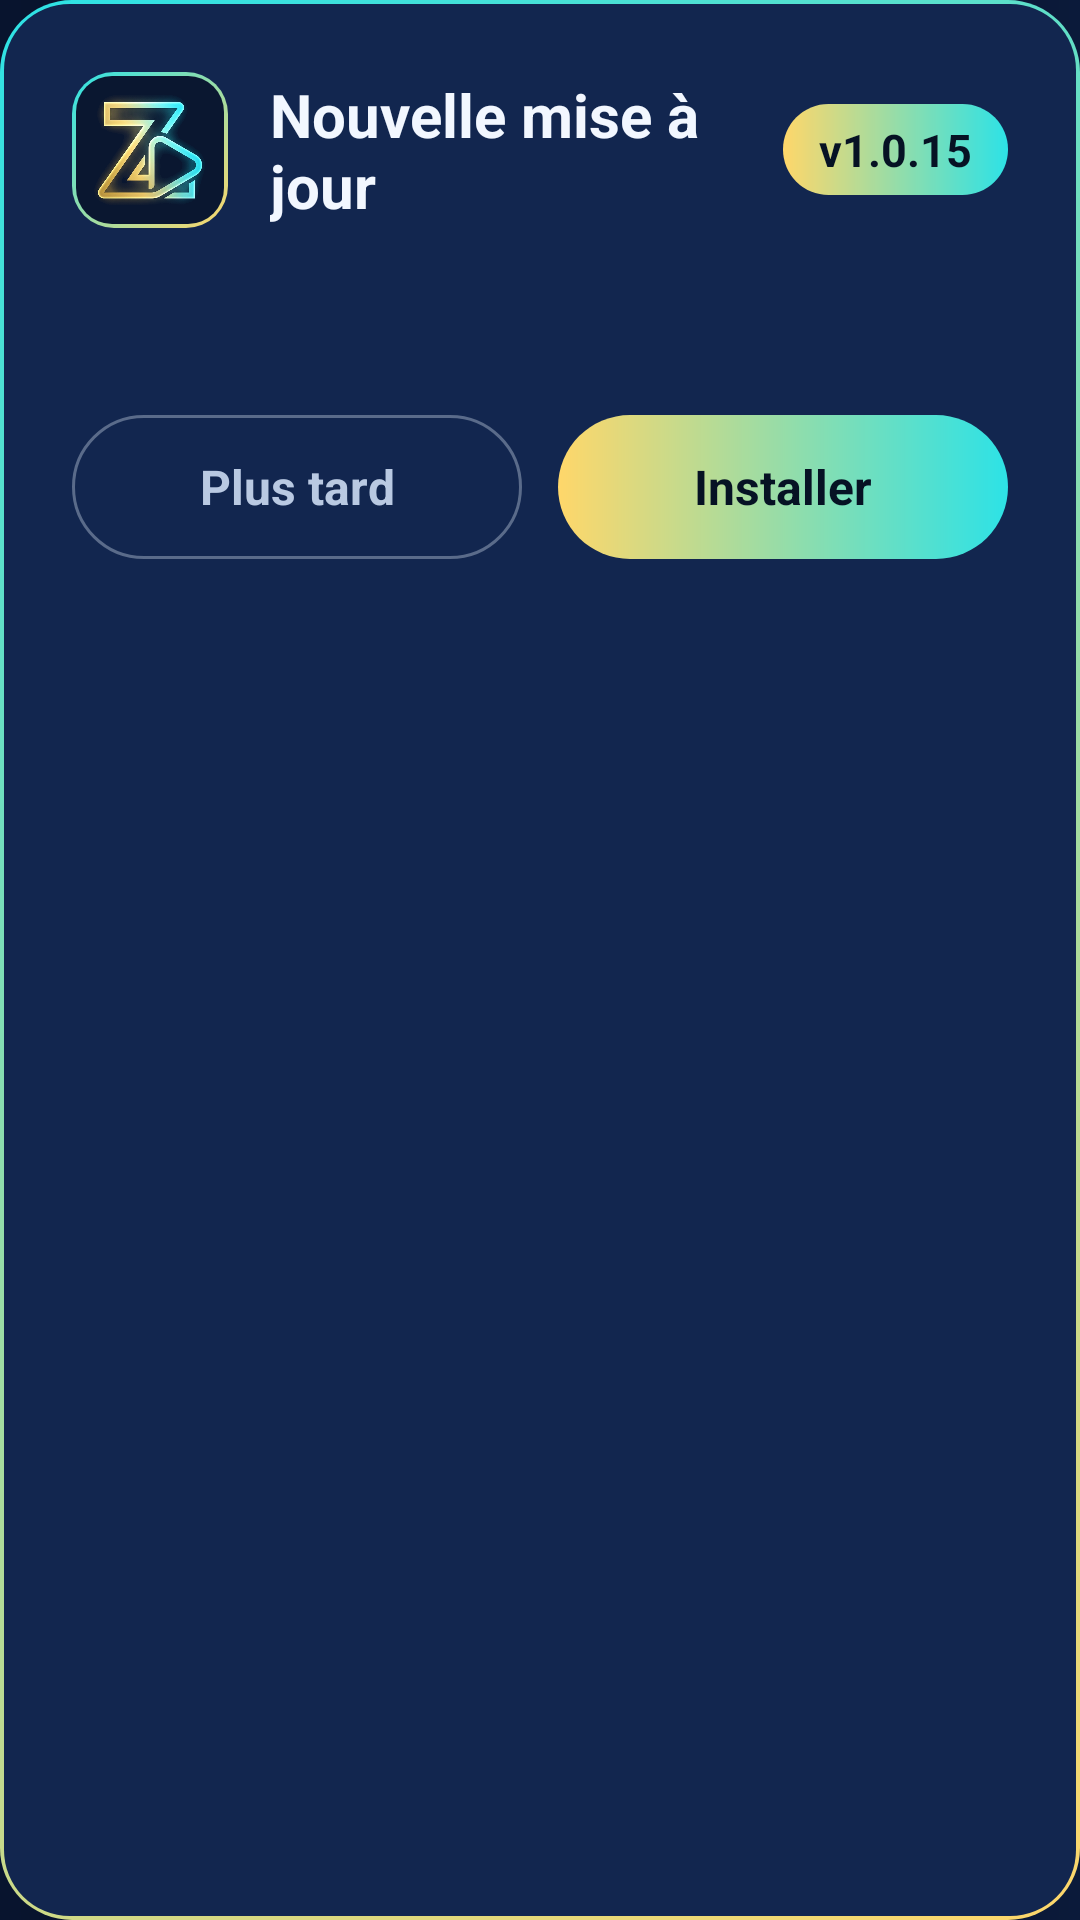

Write the Android layout XML for this screen, with the resource values it uses.
<!-- AndroidManifest.xml: application theme Theme.ZenoPlay -->
<!-- res/layout/dialog_update_available.xml -->
<?xml version="1.0" encoding="utf-8"?>
<LinearLayout xmlns:android="http://schemas.android.com/apk/res/android"
    android:layout_width="match_parent"
    android:layout_height="wrap_content"
    android:background="@drawable/bg_update_dialog"
    android:orientation="vertical"
    android:padding="24dp">

    <LinearLayout
        android:layout_width="match_parent"
        android:layout_height="wrap_content"
        android:gravity="center_vertical"
        android:orientation="horizontal">

        <ImageView
            android:layout_width="52dp"
            android:layout_height="52dp"
            android:background="@drawable/bg_logo_frame"
            android:padding="7dp"
            android:scaleType="fitCenter"
            android:src="@drawable/zeno_logo_mark" />

        <TextView
            android:layout_width="0dp"
            android:layout_height="wrap_content"
            android:layout_marginStart="14dp"
            android:layout_weight="1"
            android:text="@string/update_available_title_short"
            android:textColor="@color/zeno_ink"
            android:textSize="20sp"
            android:textStyle="bold" />

        <TextView
            android:id="@+id/updateVersionBadge"
            android:layout_width="wrap_content"
            android:layout_height="wrap_content"
            android:background="@drawable/bg_chip_selected"
            android:paddingStart="12dp"
            android:paddingTop="5dp"
            android:paddingEnd="12dp"
            android:paddingBottom="5dp"
            android:text="v1.0.15"
            android:textColor="@color/zeno_on_gradient"
            android:textSize="15sp"
            android:textStyle="bold" />

    </LinearLayout>

    <TextView
        android:id="@+id/updateMessage"
        android:layout_width="match_parent"
        android:layout_height="wrap_content"
        android:layout_marginTop="18dp"
        android:textColor="@color/zeno_ink2"
        android:textSize="15sp" />

    <LinearLayout
        android:layout_width="match_parent"
        android:layout_height="wrap_content"
        android:layout_marginTop="24dp"
        android:orientation="horizontal">

        <TextView
            android:id="@+id/updateLaterBtn"
            android:layout_width="0dp"
            android:layout_height="48dp"
            android:layout_weight="1"
            android:background="@drawable/bg_update_btn_outline"
            android:gravity="center"
            android:text="@string/update_later"
            android:textColor="@color/zeno_ink2"
            android:textSize="16sp"
            android:textStyle="bold" />

        <TextView
            android:id="@+id/updateInstallBtn"
            android:layout_width="0dp"
            android:layout_height="48dp"
            android:layout_marginStart="12dp"
            android:layout_weight="1"
            android:background="@drawable/bg_chip_selected"
            android:gravity="center"
            android:text="@string/update_install_short"
            android:textColor="@color/zeno_on_gradient"
            android:textSize="16sp"
            android:textStyle="bold" />

    </LinearLayout>

</LinearLayout>
<!-- resources referenced by this layout -->
<resources>
  <color name="zeno_ink">#F2F7FF</color>
  <color name="zeno_ink2">#B9C9E2</color>
  <color name="zeno_on_gradient">#061224</color>
  <!-- drawable bg_chip_selected (drawable) -->
  <?xml version="1.0" encoding="utf-8"?>
  <shape xmlns:android="http://schemas.android.com/apk/res/android"
      android:shape="rectangle">
      <gradient
          android:angle="0"
          android:startColor="#FFD76A"
          android:endColor="#2DE2E6"
          android:type="linear" />
      <corners android:radius="999dp" />
  </shape>
  <!-- drawable bg_logo_frame (drawable) -->
  <?xml version="1.0" encoding="utf-8"?>
  <layer-list xmlns:android="http://schemas.android.com/apk/res/android">
      <item>
          <shape android:shape="rectangle">
              <gradient
                  android:angle="135"
                  android:startColor="#FFD76A"
                  android:endColor="#2DE2E6"
                  android:type="linear" />
              <corners android:radius="14dp" />
          </shape>
      </item>
      <item
          android:left="1.5dp"
          android:top="1.5dp"
          android:right="1.5dp"
          android:bottom="1.5dp">
          <shape android:shape="rectangle">
              <solid android:color="#0A1730" />
              <corners android:radius="12dp" />
          </shape>
      </item>
  </layer-list>
  <!-- drawable bg_update_btn_outline (drawable) -->
  <?xml version="1.0" encoding="utf-8"?>
  <shape xmlns:android="http://schemas.android.com/apk/res/android"
      android:shape="rectangle">
      <solid android:color="@android:color/transparent" />
      <stroke
          android:width="1dp"
          android:color="#5A6B8A" />
      <corners android:radius="999dp" />
  </shape>
  <string name="update_available_title_short">Nouvelle mise à jour</string>
  <string name="update_install_short">Installer</string>
  <string name="update_later">Plus tard</string>
  <color name="md_theme_primary">#2DE2E6</color>
  <color name="md_theme_onPrimary">#061224</color>
  <color name="md_theme_primaryContainer">#0B1A3A</color>
  <color name="md_theme_secondary">#FFD76A</color>
  <color name="md_theme_surface">#0E1E42</color>
  <color name="md_theme_onSurface">#F2F7FF</color>
  <!-- drawable bg_app (drawable) -->
  <?xml version="1.0" encoding="utf-8"?>
  <shape xmlns:android="http://schemas.android.com/apk/res/android"
      android:shape="rectangle">
      <gradient
          android:angle="180"
          android:startColor="#0B1A3A"
          android:centerColor="#060D21"
          android:endColor="#08142E"
          android:type="linear" />
  </shape>
  <style name="Widget.ZenoPlay.PopupMenu" parent="Widget.AppCompat.PopupMenu">
          <item name="android:popupBackground">@drawable/bg_popup_menu</item>
          <item name="android:textColor">@color/zeno_ink</item>
      </style>
  <style name="TextAppearance.ZenoPlay.PopupMenu" parent="TextAppearance.AppCompat.Widget.PopupMenu.Large">
          <item name="android:textColor">@color/zeno_ink</item>
          <item name="android:textSize">16sp</item>
      </style>
  <!-- drawable bg_dialog (drawable) -->
  <?xml version="1.0" encoding="utf-8"?>
  <shape xmlns:android="http://schemas.android.com/apk/res/android"
      android:shape="rectangle">
      <solid android:color="#12264F" />
      <stroke
          android:width="1dp"
          android:color="#3D5A80" />
      <corners android:radius="20dp" />
  </shape>
  <color name="zeno_cyan">#2DE2E6</color>
  <color name="zeno_gold">#FFD76A</color>
  <color name="zeno_dialog_bg">#12264F</color>
  <style name="Widget.ZenoPlay.DialogButton" parent="Widget.Material3.Button.TextButton.Dialog">
          <item name="android:textColor">@color/zeno_gold</item>
      </style>
  <!-- drawable bg_popup_menu (drawable) -->
  <?xml version="1.0" encoding="utf-8"?>
  <shape xmlns:android="http://schemas.android.com/apk/res/android"
      android:shape="rectangle">
      <solid android:color="#12264F" />
      <stroke
          android:width="1dp"
          android:color="#3D5A80" />
      <corners android:radius="14dp" />
  </shape>
</resources>
